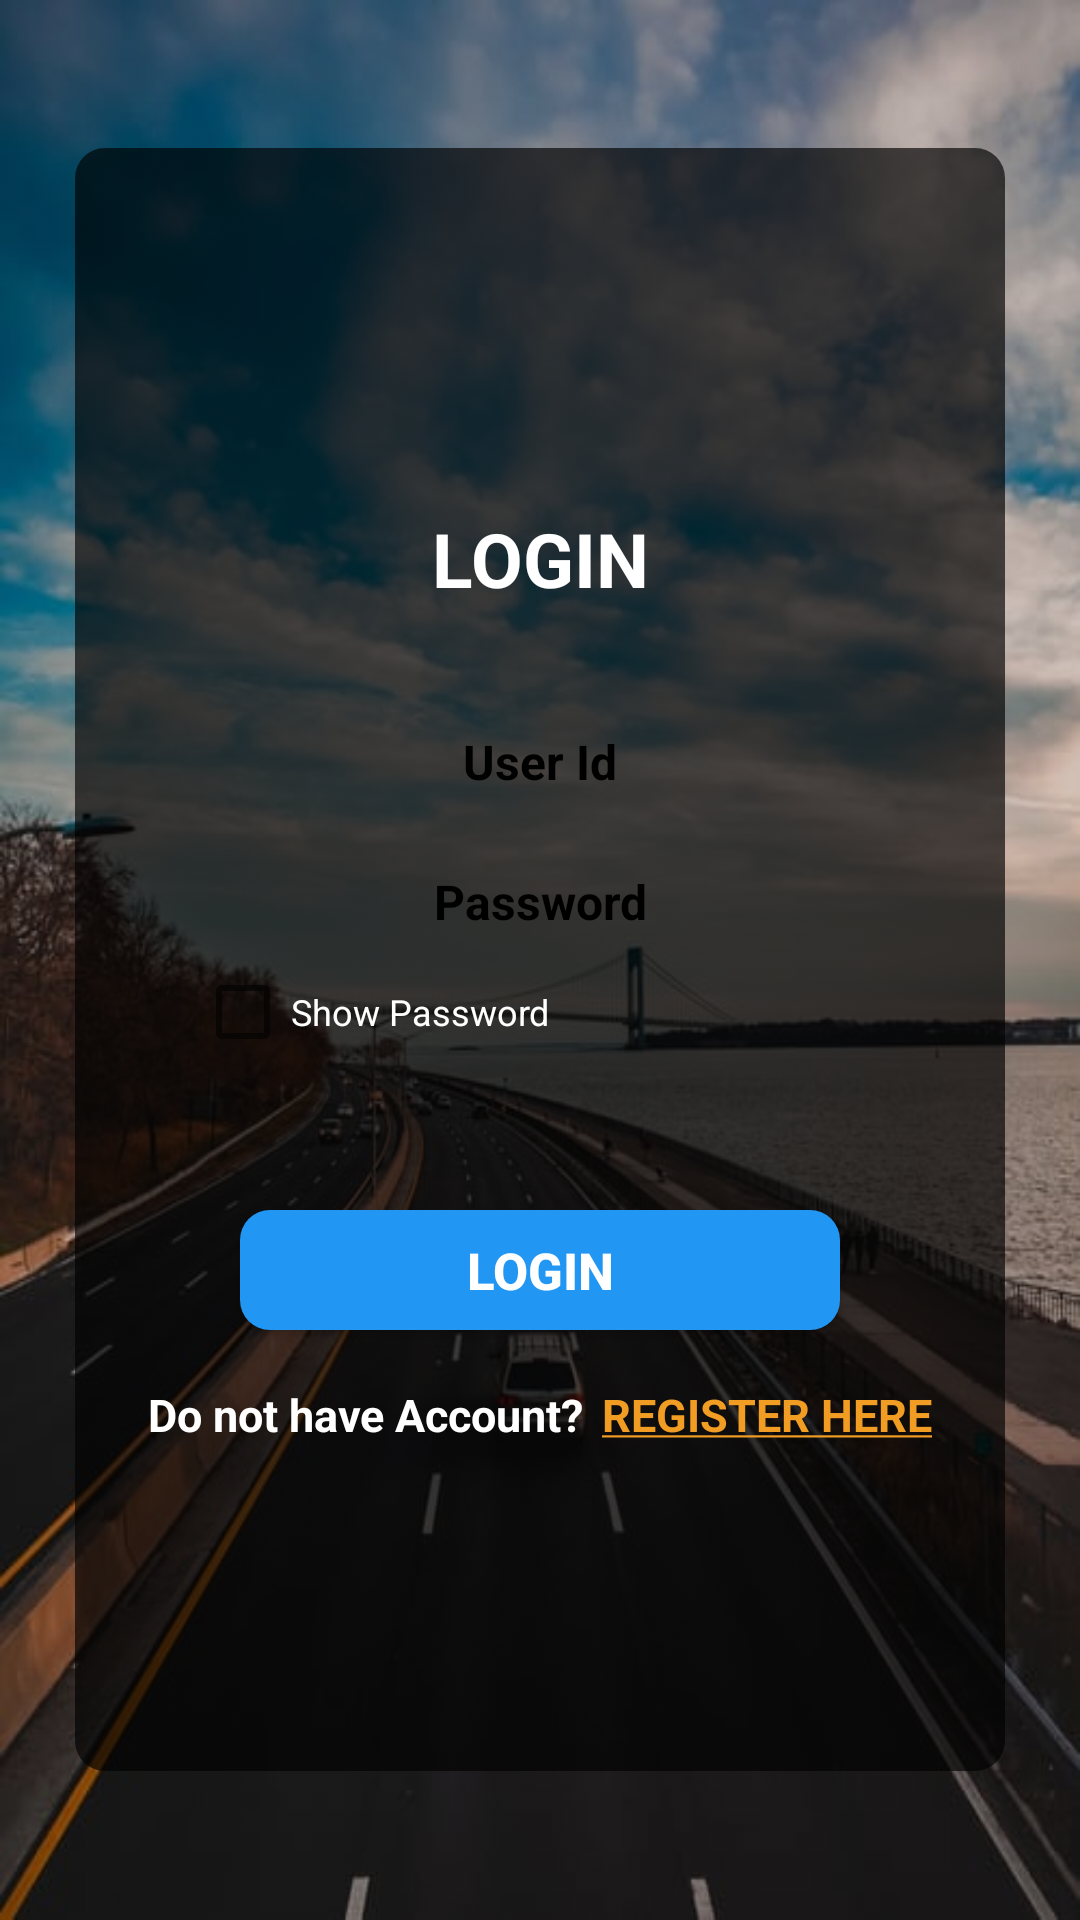

Produce the Android XML layout that renders to this screen, including the resource entries it uses.
<!-- AndroidManifest.xml: application theme DemoTheme -->
<!-- res/layout/activity_login.xml -->
<?xml version="1.0" encoding="utf-8"?>
<RelativeLayout xmlns:android="http://schemas.android.com/apk/res/android"
    xmlns:app="http://schemas.android.com/apk/res-auto"
    xmlns:tools="http://schemas.android.com/tools"
    android:layout_width="match_parent"
    android:layout_height="match_parent"
    tools:context=".Login"
    android:background="@drawable/roadb"
    android:backgroundTint="#2D000000"
    android:backgroundTintMode="src_over">

    <LinearLayout
        android:id="@+id/login_layout"
        android:layout_width="386dp"
        android:layout_height="541dp"
        android:layout_centerInParent="true"
        android:layout_marginLeft="50dp"
        android:background="@drawable/btn3"
        android:orientation="vertical"
        android:padding="20dp"
        android:paddingTop="30dp"
        android:paddingBottom="60dp">

        <TextView
            android:layout_width="match_parent"
            android:layout_height="wrap_content"
            android:layout_gravity="center"
            android:layout_marginTop="100dp"
            android:gravity="center"
            android:text="LOGIN"
            android:textColor="#fff"
            android:textSize="25dp"
            android:textStyle="bold" />

        <EditText
            android:id="@+id/login_userid"
            android:layout_width="fill_parent"
            android:layout_height="wrap_content"
            android:layout_marginLeft="10dp"
            android:layout_marginTop="30dp"
            android:layout_marginRight="10dp"
            android:background="@drawable/btn4"
            android:drawablePadding="8dp"
            android:gravity="center"
            android:textStyle="bold"
            android:hint="User Id"
            android:inputType="textPersonName"
            android:padding="10dp"
            android:singleLine="true"
            android:textColor="#000"
            android:textColorHint="#000"
            android:textSize="16sp" />


        <EditText
            android:textStyle="bold"
            android:id="@+id/login_password"
            android:layout_width="fill_parent"
            android:layout_height="wrap_content"
            android:layout_marginLeft="10dp"
            android:layout_marginTop="5dp"
            android:layout_marginRight="10dp"
            android:background="@drawable/btn4"
            android:drawablePadding="8dp"
            android:gravity="center"
            android:hint="Password"
            android:inputType="textPassword"
            android:padding="10dp"
            android:singleLine="true"
            android:textColor="#000"
            android:textColorHint="#000"
            android:textSize="16sp" />


        <LinearLayout
            android:layout_width="fill_parent"
            android:layout_height="wrap_content"
            android:orientation="horizontal">

            <CheckBox
                android:id="@+id/show_hide_password"
                android:layout_width="wrap_content"
                android:layout_height="wrap_content"
                android:layout_marginLeft="20dp"
                android:layout_weight="1"
                android:text="Show Password"
                android:textColor="#fff"
                android:textSize="12sp" />

        </LinearLayout>

        <Button
            android:id="@+id/loginBtn"
            android:layout_width="200dp"
            android:layout_height="40dp"
            android:layout_gravity="center"
            android:layout_marginTop="50dp"
            android:background="@drawable/btn0"
            android:padding="3dp"
            android:text="Login"
            android:textColor="#fff"
            android:textSize="17sp"
            android:textStyle="bold" />

        <LinearLayout
            android:layout_width="match_parent"
            android:layout_height="wrap_content"
            android:layout_gravity="center"
            android:gravity="center"
            android:orientation="horizontal">

            <TextView
                android:layout_width="wrap_content"
                android:layout_height="40dp"
                android:layout_gravity="center"
                android:layout_marginTop="10dp"
                android:padding="3dp"
                android:text="Do not have Account?"
                android:textColor="#fff"
                android:textSize="15sp"
                android:textStyle="bold" />

            <TextView
                android:id="@+id/Register"
                android:layout_width="wrap_content"
                android:layout_height="40dp"
                android:layout_gravity="center"
                android:layout_marginTop="10dp"
                android:padding="3dp"
                android:text="@string/name1"
                android:textColor="#F19D23"
                android:textSize="15sp"
                android:textStyle="bold" />
        </LinearLayout>

    </LinearLayout>

</RelativeLayout>
<!-- resources referenced by this layout -->
<resources>
  <!-- drawable btn0 (drawable) -->
  <?xml version="1.0" encoding="utf-8"?>
  <selector xmlns:android="http://schemas.android.com/apk/res/android">
      <item >
          <shape android:shape="rectangle" >
              <corners android:radius="10dp" />
              <gradient android:angle="-90" android:startColor="#2196F3" android:endColor="#2196F3" />
          </shape>
      </item>
  </selector>
  <!-- drawable btn3 (drawable) -->
  <?xml version="1.0" encoding="utf-8"?>
  <selector xmlns:android="http://schemas.android.com/apk/res/android">
      <item >
          <shape android:shape="rectangle" >
              <corners android:radius="10dp" />
              <gradient android:angle="-90" android:startColor="#A8000000" android:endColor="#A8000000" />
          </shape>
      </item>
  </selector>
  <!-- drawable roadb: jpg bitmap (drawable, 52777 bytes) -->
  <string name="name1"><u>REGISTER HERE</u></string>
  <style name="DemoTheme" parent="Theme.AppCompat.Light.NoActionBar">
          
          
          <item name="colorPrimaryDark">#054D87</item>
      </style>
</resources>
